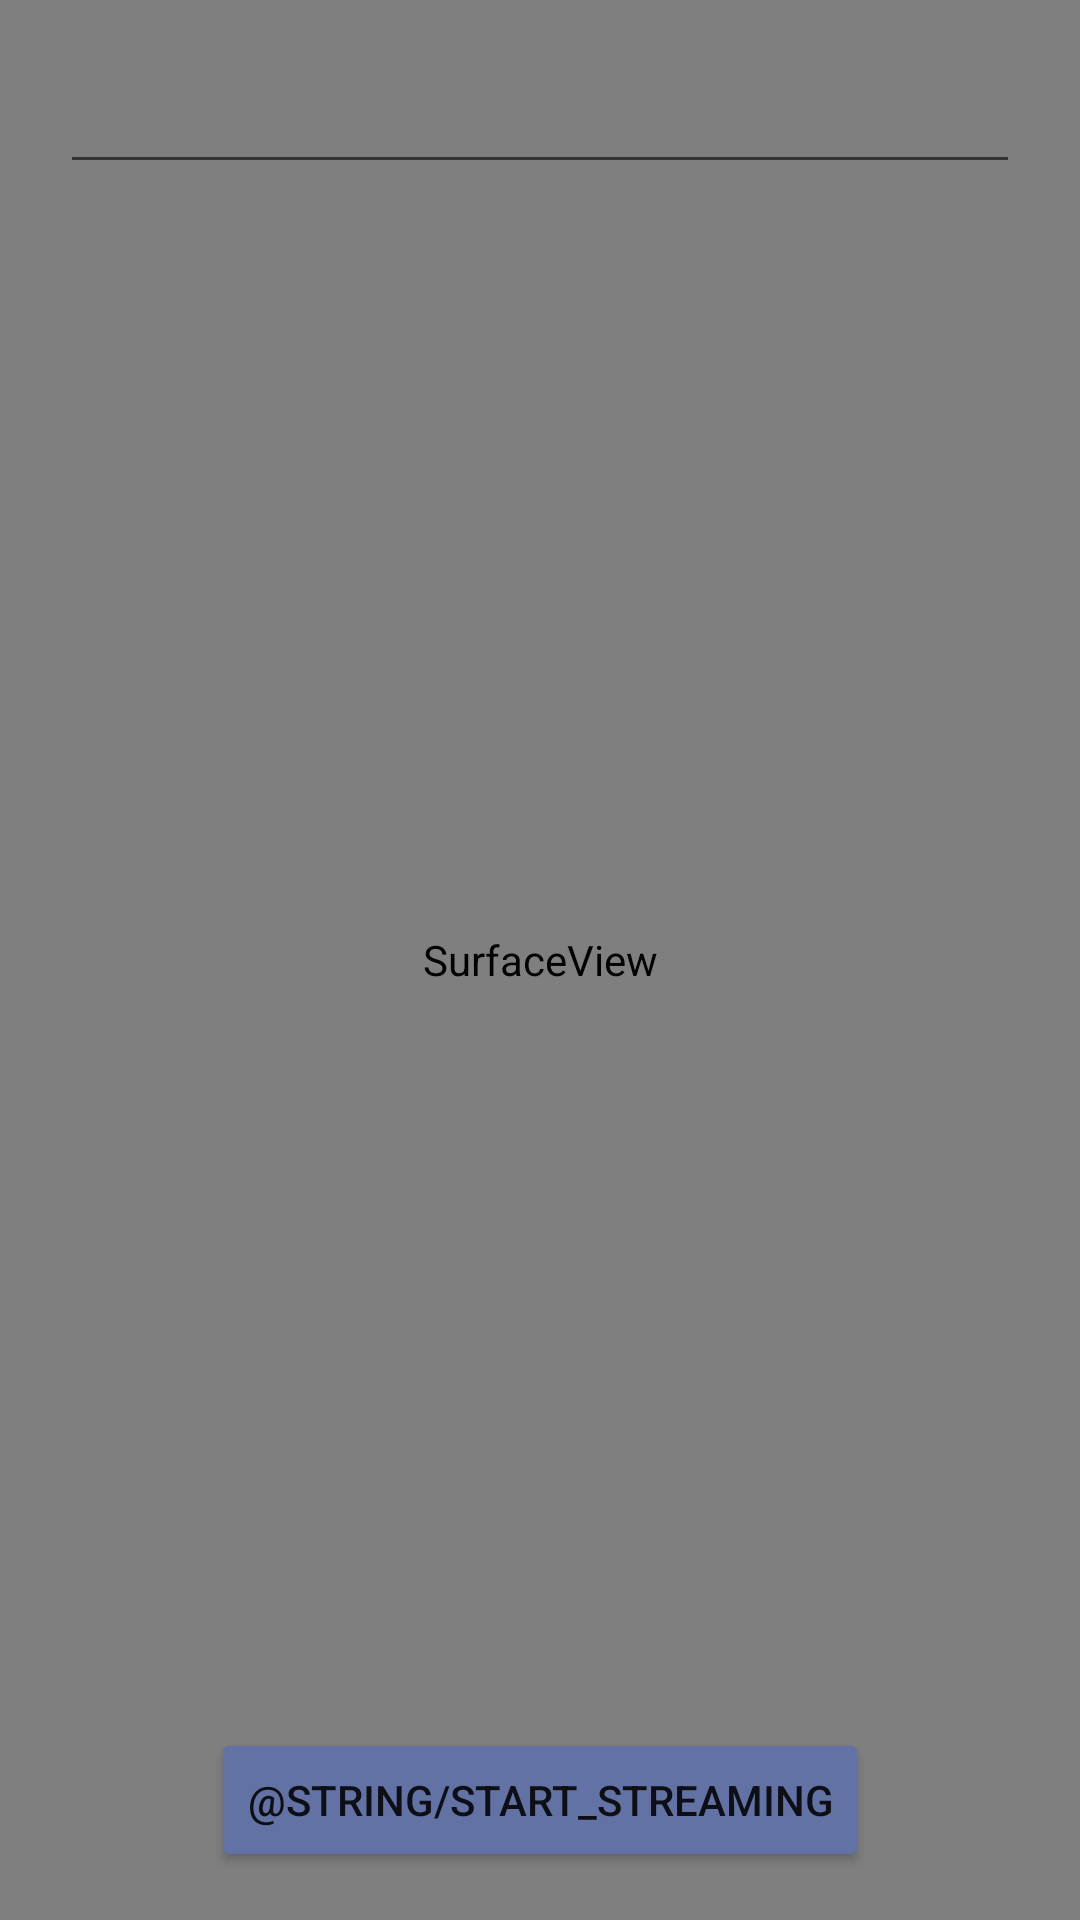

The Android layout XML behind this screen, and the referenced resources:
<!-- AndroidManifest.xml: application theme Theme.WhiteboardClient -->
<!-- res/layout/capture_display.xml -->
<?xml version="1.0" encoding="utf-8"?>
<androidx.constraintlayout.widget.ConstraintLayout xmlns:android="http://schemas.android.com/apk/res/android"
    xmlns:app="http://schemas.android.com/apk/res-auto"
    xmlns:tools="http://schemas.android.com/tools"
    android:layout_width="match_parent"
    android:layout_height="match_parent">

    
    <androidx.camera.view.PreviewView
        android:id="@+id/cameraPreview1"
        android:layout_width="match_parent"
        android:layout_height="match_parent" />

    <SurfaceView
        android:id="@+id/surfaceview"
        android:layout_height="match_parent"
        android:layout_width="match_parent" />

    <EditText
        android:textColor="@color/white"
        android:textColorHint="@color/white"
        android:inputType="textUri"
        android:layout_width="match_parent"
        android:layout_height="wrap_content"
        android:gravity="center"
        android:layout_margin="20dp"
        android:id="@+id/et_rtp_url"
        app:layout_constraintTop_toTopOf="parent" />

    <Button
        android:id="@+id/streamButton"
        android:layout_width="wrap_content"
        android:layout_height="wrap_content"
        android:layout_gravity="right"
        android:layout_marginBottom="16dp"
        android:backgroundTint="@color/light_blue"
        android:enabled="true"
        android:text="@string/start_streaming"
        app:layout_constraintBottom_toBottomOf="parent"
        app:layout_constraintEnd_toEndOf="parent"
        app:layout_constraintStart_toStartOf="parent" />

</androidx.constraintlayout.widget.ConstraintLayout>
<!-- resources referenced by this layout -->
<resources>
  <color name="light_blue">#6272a4</color>
  <color name="white">#FFFFFFFF</color>
  <style name="Theme.WhiteboardClient" parent="Theme.MaterialComponents.DayNight.DarkActionBar">
          
          <item name="colorPrimary">@color/purple_500</item>
          <item name="colorPrimaryVariant">@color/purple_700</item>
          <item name="colorOnPrimary">@color/white</item>
          
          <item name="colorSecondary">@color/teal_200</item>
          <item name="colorSecondaryVariant">@color/teal_700</item>
          <item name="colorOnSecondary">@color/black</item>
          
          <item name="android:statusBarColor">?attr/colorPrimaryVariant</item>
          
      </style>
  <color name="purple_500">#FF6200EE</color>
  <color name="purple_700">#FF3700B3</color>
  <color name="teal_200">#FF03DAC5</color>
  <color name="teal_700">#FF018786</color>
  <color name="black">#FF000000</color>
</resources>
